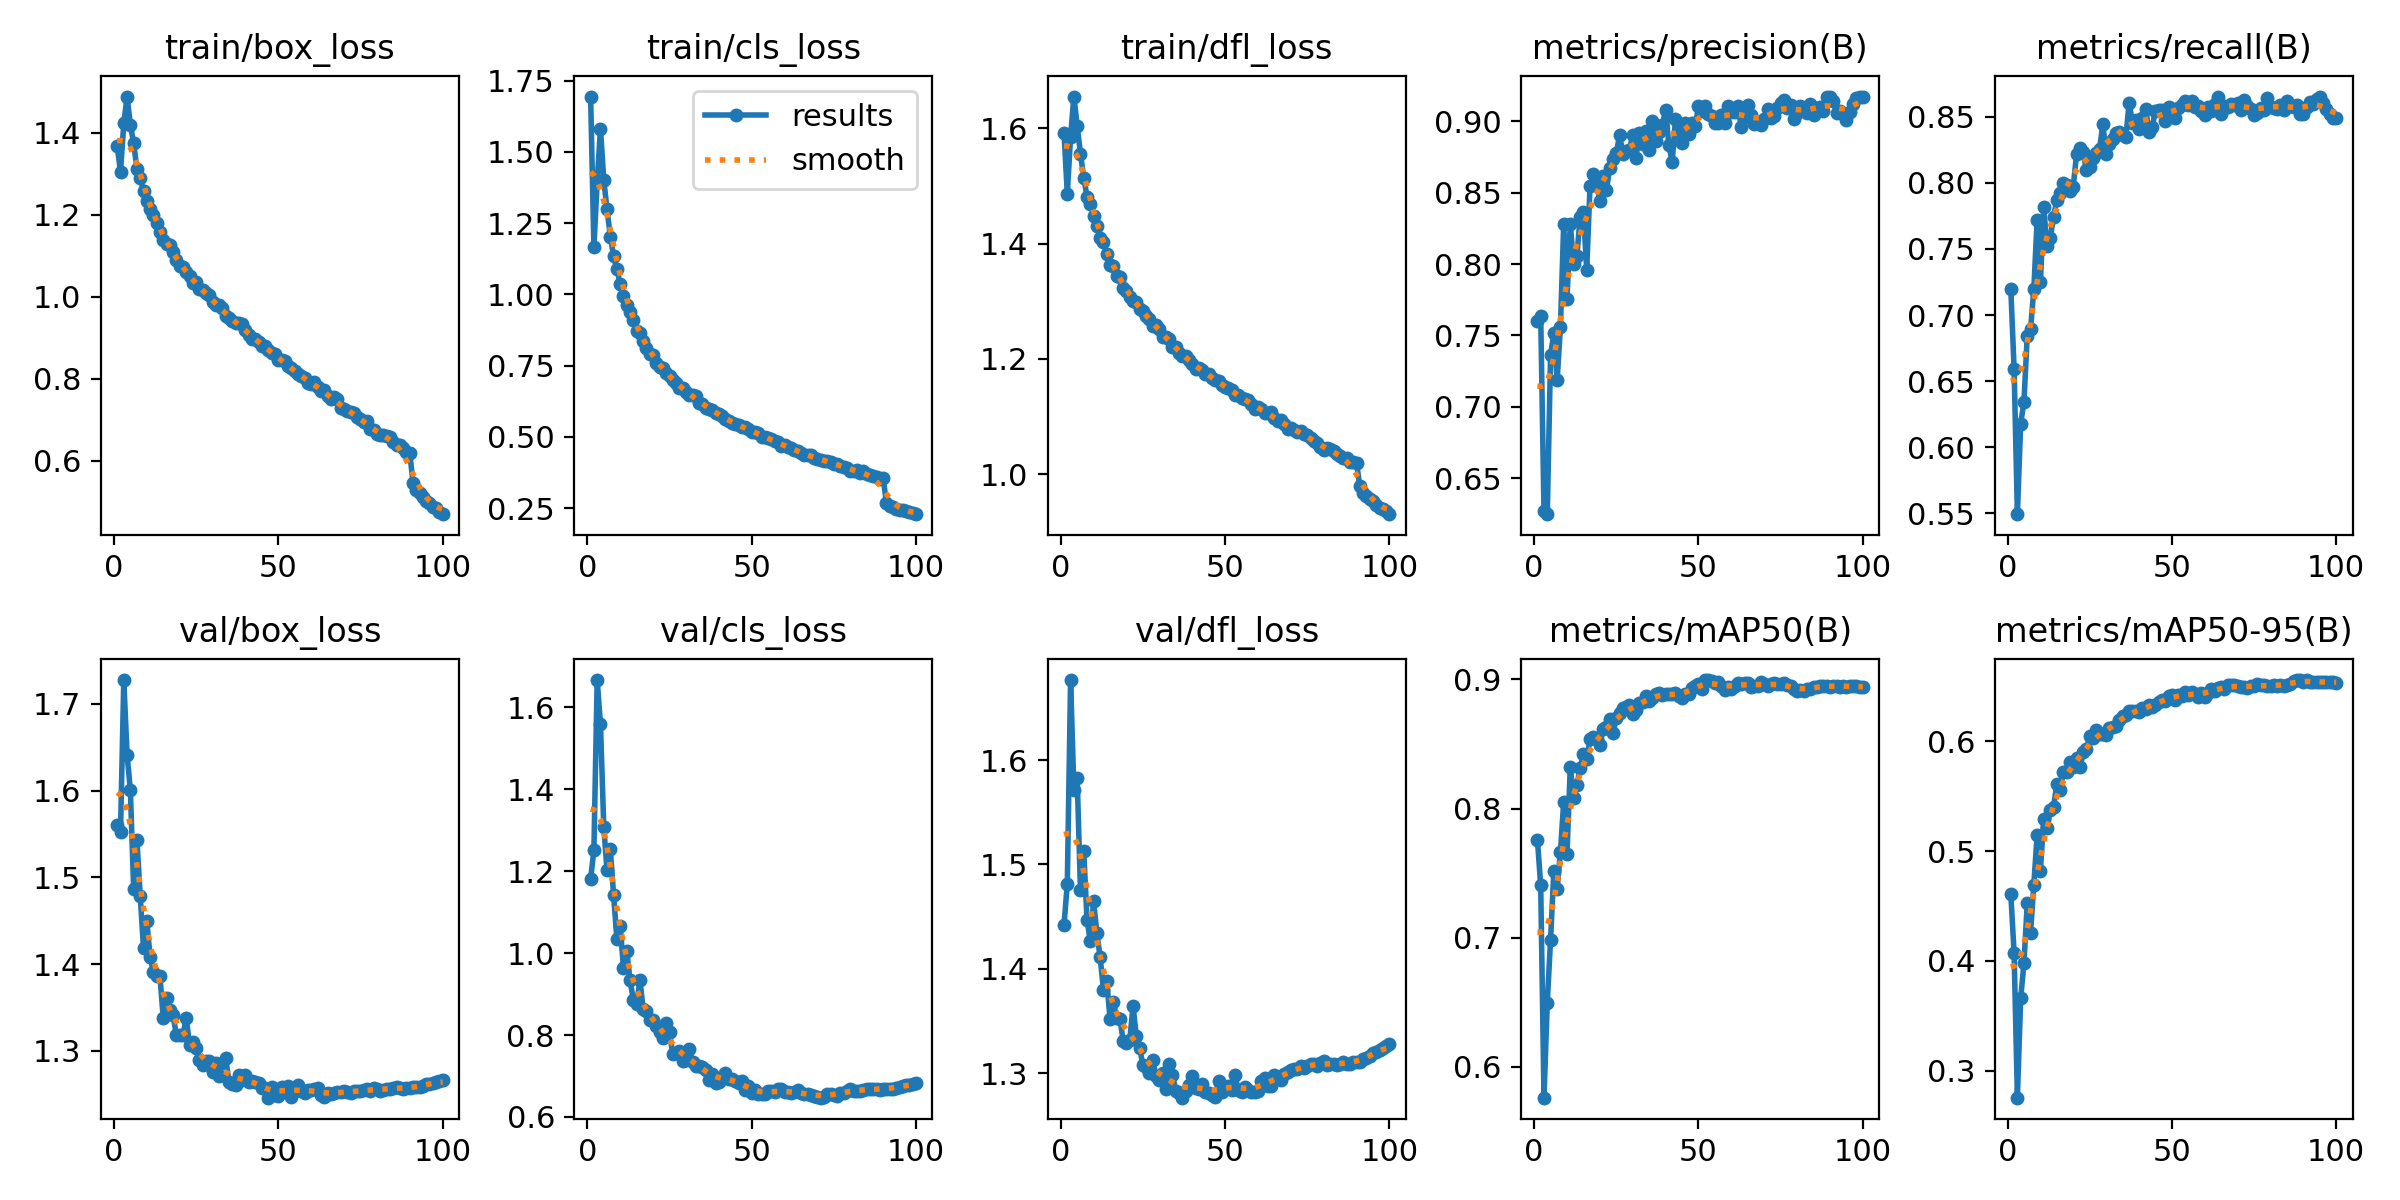

Values plotted in this chart, from the file beside it:
epoch, time, train/box_loss, train/cls_loss, train/dfl_loss, metrics/precision(B), metrics/recall(B), metrics/mAP50(B), metrics/mAP50-95(B), val/box_loss, val/cls_loss, val/dfl_loss, lr/pg0, lr/pg1, lr/pg2
1, 212.5, 1.366, 1.694, 1.592, 0.7599, 0.7196, 0.7759, 0.4609, 1.56, 1.181, 1.442, 0.00333, 0.00333, 0.00333
2, 416, 1.305, 1.166, 1.487, 0.7639, 0.6593, 0.7406, 0.4072, 1.552, 1.252, 1.481, 0.006597, 0.006597, 0.006597
3, 615.5, 1.422, 1.395, 1.585, 0.6272, 0.5493, 0.5762, 0.2756, 1.727, 1.666, 1.677, 0.009798, 0.009798, 0.009798
4, 815, 1.488, 1.58, 1.655, 0.6248, 0.6178, 0.6498, 0.366, 1.641, 1.558, 1.572, 0.009703, 0.009703, 0.009703
5, 1014, 1.419, 1.401, 1.605, 0.7361, 0.6345, 0.6984, 0.3983, 1.6, 1.308, 1.583, 0.009604, 0.009604, 0.009604
6, 1211, 1.373, 1.298, 1.556, 0.7517, 0.6844, 0.7517, 0.4525, 1.486, 1.202, 1.476, 0.009505, 0.009505, 0.009505
7, 1409, 1.312, 1.202, 1.514, 0.7187, 0.6894, 0.7375, 0.4256, 1.543, 1.253, 1.512, 0.009406, 0.009406, 0.009406
8, 1608, 1.289, 1.134, 1.481, 0.756, 0.7195, 0.7663, 0.4696, 1.478, 1.141, 1.447, 0.009307, 0.009307, 0.009307
9, 1809, 1.258, 1.088, 1.469, 0.8282, 0.7717, 0.8054, 0.5142, 1.419, 1.033, 1.426, 0.009208, 0.009208, 0.009208
10, 2008, 1.234, 1.035, 1.448, 0.7759, 0.7248, 0.7651, 0.4819, 1.45, 1.065, 1.465, 0.009109, 0.009109, 0.009109
11, 2208, 1.214, 0.9944, 1.431, 0.8283, 0.7819, 0.8322, 0.5295, 1.408, 0.9637, 1.434, 0.00901, 0.00901, 0.00901
12, 2407, 1.198, 0.9624, 1.409, 0.8003, 0.7522, 0.8086, 0.5208, 1.391, 1.005, 1.411, 0.008911, 0.008911, 0.008911
13, 2605, 1.18, 0.9373, 1.402, 0.8057, 0.7584, 0.8181, 0.537, 1.387, 0.9336, 1.38, 0.008812, 0.008812, 0.008812
14, 2805, 1.159, 0.9085, 1.382, 0.8328, 0.7743, 0.8317, 0.54, 1.386, 0.8861, 1.389, 0.008713, 0.008713, 0.008713
15, 3003, 1.139, 0.8726, 1.363, 0.8363, 0.7873, 0.8424, 0.561, 1.337, 0.8752, 1.352, 0.008614, 0.008614, 0.008614
16, 3201, 1.129, 0.8629, 1.361, 0.7962, 0.7927, 0.8384, 0.5556, 1.361, 0.934, 1.368, 0.008515, 0.008515, 0.008515
17, 3399, 1.125, 0.8376, 1.345, 0.8544, 0.7997, 0.8536, 0.5723, 1.347, 0.8633, 1.353, 0.008416, 0.008416, 0.008416
18, 3599, 1.108, 0.8122, 1.342, 0.8632, 0.7983, 0.8556, 0.5721, 1.341, 0.8578, 1.352, 0.008317, 0.008317, 0.008317
19, 3799, 1.088, 0.7892, 1.322, 0.8583, 0.7938, 0.8536, 0.5815, 1.318, 0.8371, 1.331, 0.008218, 0.008218, 0.008218
20, 4000, 1.076, 0.7856, 1.318, 0.8441, 0.7972, 0.8489, 0.5767, 1.318, 0.8358, 1.329, 0.008119, 0.008119, 0.008119
21, 4197, 1.072, 0.7602, 1.307, 0.8616, 0.8219, 0.862, 0.5845, 1.318, 0.8213, 1.332, 0.00802, 0.00802, 0.00802
22, 4398, 1.06, 0.745, 1.3, 0.8517, 0.8267, 0.8631, 0.5763, 1.338, 0.8075, 1.364, 0.007921, 0.007921, 0.007921
23, 4597, 1.049, 0.7406, 1.298, 0.8675, 0.8234, 0.8693, 0.5898, 1.306, 0.7917, 1.336, 0.007822, 0.007822, 0.007822
24, 4796, 1.033, 0.725, 1.286, 0.8736, 0.8094, 0.8588, 0.5928, 1.31, 0.8293, 1.324, 0.007723, 0.007723, 0.007723
25, 4994, 1.037, 0.7126, 1.283, 0.8781, 0.8119, 0.8702, 0.6046, 1.303, 0.8078, 1.308, 0.007624, 0.007624, 0.007624
26, 5192, 1.019, 0.6988, 1.274, 0.8903, 0.8189, 0.8738, 0.6031, 1.289, 0.7531, 1.306, 0.007525, 0.007525, 0.007525
27, 5391, 1.015, 0.6876, 1.269, 0.8773, 0.8226, 0.8779, 0.6097, 1.283, 0.757, 1.3, 0.007426, 0.007426, 0.007426
28, 5590, 1.008, 0.673, 1.258, 0.8791, 0.8259, 0.8784, 0.6066, 1.288, 0.7602, 1.312, 0.007327, 0.007327, 0.007327
29, 6595, 1.004, 0.6714, 1.258, 0.8803, 0.8443, 0.8801, 0.6067, 1.288, 0.7361, 1.297, 0.007228, 0.007228, 0.007228
30, 8112, 0.9867, 0.6574, 1.251, 0.8904, 0.822, 0.8732, 0.6054, 1.276, 0.739, 1.294, 0.007129, 0.007129, 0.007129
31, 9612, 0.9795, 0.6452, 1.238, 0.8747, 0.8296, 0.8766, 0.6124, 1.286, 0.767, 1.301, 0.00703, 0.00703, 0.00703
32, 11076, 0.9784, 0.6464, 1.238, 0.892, 0.833, 0.8821, 0.6131, 1.271, 0.7347, 1.285, 0.006931, 0.006931, 0.006931
33, 12403, 0.9715, 0.6418, 1.234, 0.8844, 0.8379, 0.883, 0.6142, 1.286, 0.7237, 1.309, 0.006832, 0.006832, 0.006832
34, 13510, 0.9538, 0.619, 1.221, 0.8936, 0.8388, 0.887, 0.6192, 1.292, 0.7252, 1.298, 0.006733, 0.006733, 0.006733
35, 13720, 0.9473, 0.6162, 1.22, 0.88, 0.8366, 0.8834, 0.623, 1.264, 0.7212, 1.283, 0.006634, 0.006634, 0.006634
36, 13931, 0.9402, 0.6023, 1.211, 0.9003, 0.8346, 0.8854, 0.6234, 1.262, 0.7144, 1.281, 0.006535, 0.006535, 0.006535
37, 14133, 0.936, 0.5988, 1.206, 0.8866, 0.8608, 0.8889, 0.6273, 1.261, 0.6913, 1.277, 0.006436, 0.006436, 0.006436
38, 14333, 0.9348, 0.5959, 1.205, 0.8929, 0.8455, 0.8897, 0.6277, 1.272, 0.7038, 1.283, 0.006337, 0.006337, 0.006337
39, 14517, 0.9329, 0.5832, 1.197, 0.8974, 0.848, 0.8878, 0.6275, 1.266, 0.6822, 1.289, 0.006238, 0.006238, 0.006238
40, 14697, 0.9191, 0.5801, 1.191, 0.9083, 0.8407, 0.8889, 0.6265, 1.272, 0.6859, 1.297, 0.006139, 0.006139, 0.006139
41, 14898, 0.9055, 0.5719, 1.183, 0.8831, 0.8491, 0.8884, 0.6298, 1.264, 0.6968, 1.286, 0.00604, 0.00604, 0.00604
42, 15106, 0.8969, 0.5633, 1.185, 0.8717, 0.8561, 0.8889, 0.6295, 1.266, 0.7064, 1.285, 0.005941, 0.005941, 0.005941
43, 15287, 0.8972, 0.5562, 1.181, 0.9016, 0.8386, 0.8895, 0.6329, 1.265, 0.6916, 1.29, 0.005842, 0.005842, 0.005842
44, 15493, 0.89, 0.5497, 1.173, 0.8916, 0.8425, 0.8873, 0.6314, 1.263, 0.6938, 1.282, 0.005743, 0.005743, 0.005743
45, 15718, 0.8793, 0.5466, 1.174, 0.8849, 0.8544, 0.8854, 0.6327, 1.258, 0.6882, 1.281, 0.005644, 0.005644, 0.005644
46, 15924, 0.8793, 0.5424, 1.167, 0.899, 0.855, 0.8891, 0.6358, 1.257, 0.6838, 1.279, 0.005545, 0.005545, 0.005545
47, 16124, 0.8703, 0.5344, 1.163, 0.8915, 0.8554, 0.8885, 0.6379, 1.246, 0.6887, 1.277, 0.005446, 0.005446, 0.005446
48, 16322, 0.8633, 0.5329, 1.162, 0.899, 0.8467, 0.8935, 0.6369, 1.259, 0.6663, 1.293, 0.005347, 0.005347, 0.005347
49, 16520, 0.8604, 0.5262, 1.155, 0.8965, 0.8576, 0.8951, 0.6412, 1.249, 0.6759, 1.282, 0.005248, 0.005248, 0.005248
50, 16720, 0.8445, 0.5158, 1.151, 0.9107, 0.8526, 0.8969, 0.6423, 1.248, 0.6593, 1.286, 0.005149, 0.005149, 0.005149
51, 16918, 0.8447, 0.5159, 1.149, 0.9076, 0.849, 0.8927, 0.6371, 1.258, 0.6649, 1.288, 0.00505, 0.00505, 0.00505
52, 17119, 0.8423, 0.5147, 1.147, 0.911, 0.8564, 0.8994, 0.6421, 1.257, 0.6556, 1.284, 0.004951, 0.004951, 0.004951
53, 17318, 0.83, 0.5005, 1.137, 0.9053, 0.8593, 0.8996, 0.6413, 1.259, 0.6571, 1.298, 0.004852, 0.004852, 0.004852
54, 17516, 0.827, 0.5, 1.137, 0.9041, 0.8623, 0.8985, 0.6443, 1.247, 0.6557, 1.284, 0.004753, 0.004753, 0.004753
55, 17714, 0.8178, 0.4953, 1.132, 0.8991, 0.8588, 0.8973, 0.6423, 1.254, 0.663, 1.282, 0.004654, 0.004654, 0.004654
56, 17911, 0.8103, 0.4917, 1.13, 0.8989, 0.862, 0.8978, 0.6447, 1.261, 0.6625, 1.286, 0.004555, 0.004555, 0.004555
57, 18110, 0.8058, 0.4844, 1.128, 0.9045, 0.8578, 0.8953, 0.6426, 1.254, 0.6602, 1.284, 0.004456, 0.004456, 0.004456
58, 18311, 0.8022, 0.4803, 1.122, 0.8986, 0.8584, 0.8915, 0.6399, 1.251, 0.6677, 1.282, 0.004357, 0.004357, 0.004357
59, 18510, 0.7887, 0.469, 1.113, 0.9106, 0.8545, 0.8941, 0.6439, 1.255, 0.6675, 1.282, 0.004258, 0.004258, 0.004258
60, 18707, 0.787, 0.4706, 1.116, 0.9067, 0.8512, 0.8924, 0.6402, 1.255, 0.6601, 1.283, 0.004159, 0.004159, 0.004159
... 40 more rows
